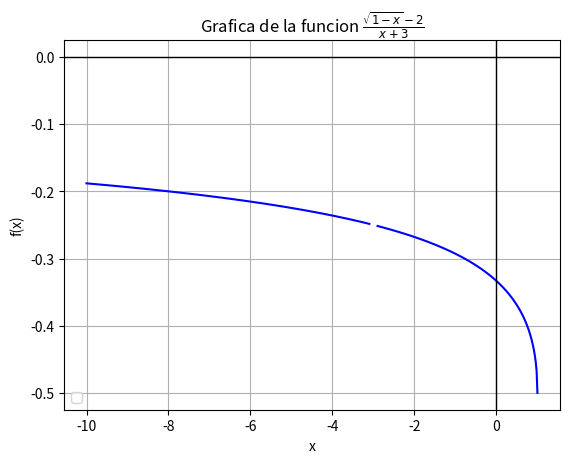

Source code (Python):
import numpy as np
import matplotlib.pyplot as plt

#Definir la funcion
def f(x):
    return (np.sqrt(1 - x) - 2) / (x + 3)


x1 = np.linspace(-10, -3.1, 200)  
x2 = np.linspace(-2.9, 1, 200)    
y1 = f(x1)
y2 = f(x2)

x1_rounded = np.round(x1, 4)
y1_rounded = np.round(y1, 4)

x2_rounded = np.round(x2, 4)
y2_rounded = np.round(y2, 4)


plt.plot(x1, y1, color='b')
plt.plot(x2, y2, color='b')
plt.title(r'Grafica de la funcion $\frac{\sqrt{1-x} - 2}{x + 3}$')
plt.xlabel('x')
plt.ylabel('f(x)')
plt.axhline(0, color='black', linewidth=1)
plt.axvline(0, color='black', linewidth=1)
plt.grid(True)
plt.legend()
plt.show()

# Crear una figura separada para la tabla de valores
plt.figure(figsize=(6, 4))

# Crear la tabla con los valores de x y f(x) redondeados
table_data = [
    ['x', 'f(x)'],
    [x1_rounded[0], y1_rounded[0]],
    [x1_rounded[int(len(x1)/2)], y1_rounded[int(len(y1)/2)]],
    [x1_rounded[-1], y1_rounded[-1]],
    [x2_rounded[0], y2_rounded[0]],
    [x2_rounded[int(len(x2)/2)], y2_rounded[int(len(y2)/2)]],
    [x2_rounded[-1], y2_rounded[-1]],
]

# Crear la tabla en la nueva figura
table = plt.table(cellText=table_data, loc='center', cellLoc='center', colWidths=[0.2, 0.2])

# Aumentar el tamaño de la fuente
table.auto_set_font_size(False)
table.set_fontsize(14)

# Escalar la tabla
table.scale(1.5, 1.5)

# Desactivar los ejes
plt.axis('off')

# Mostrar la tabla fuera de la gráfica
plt.show()